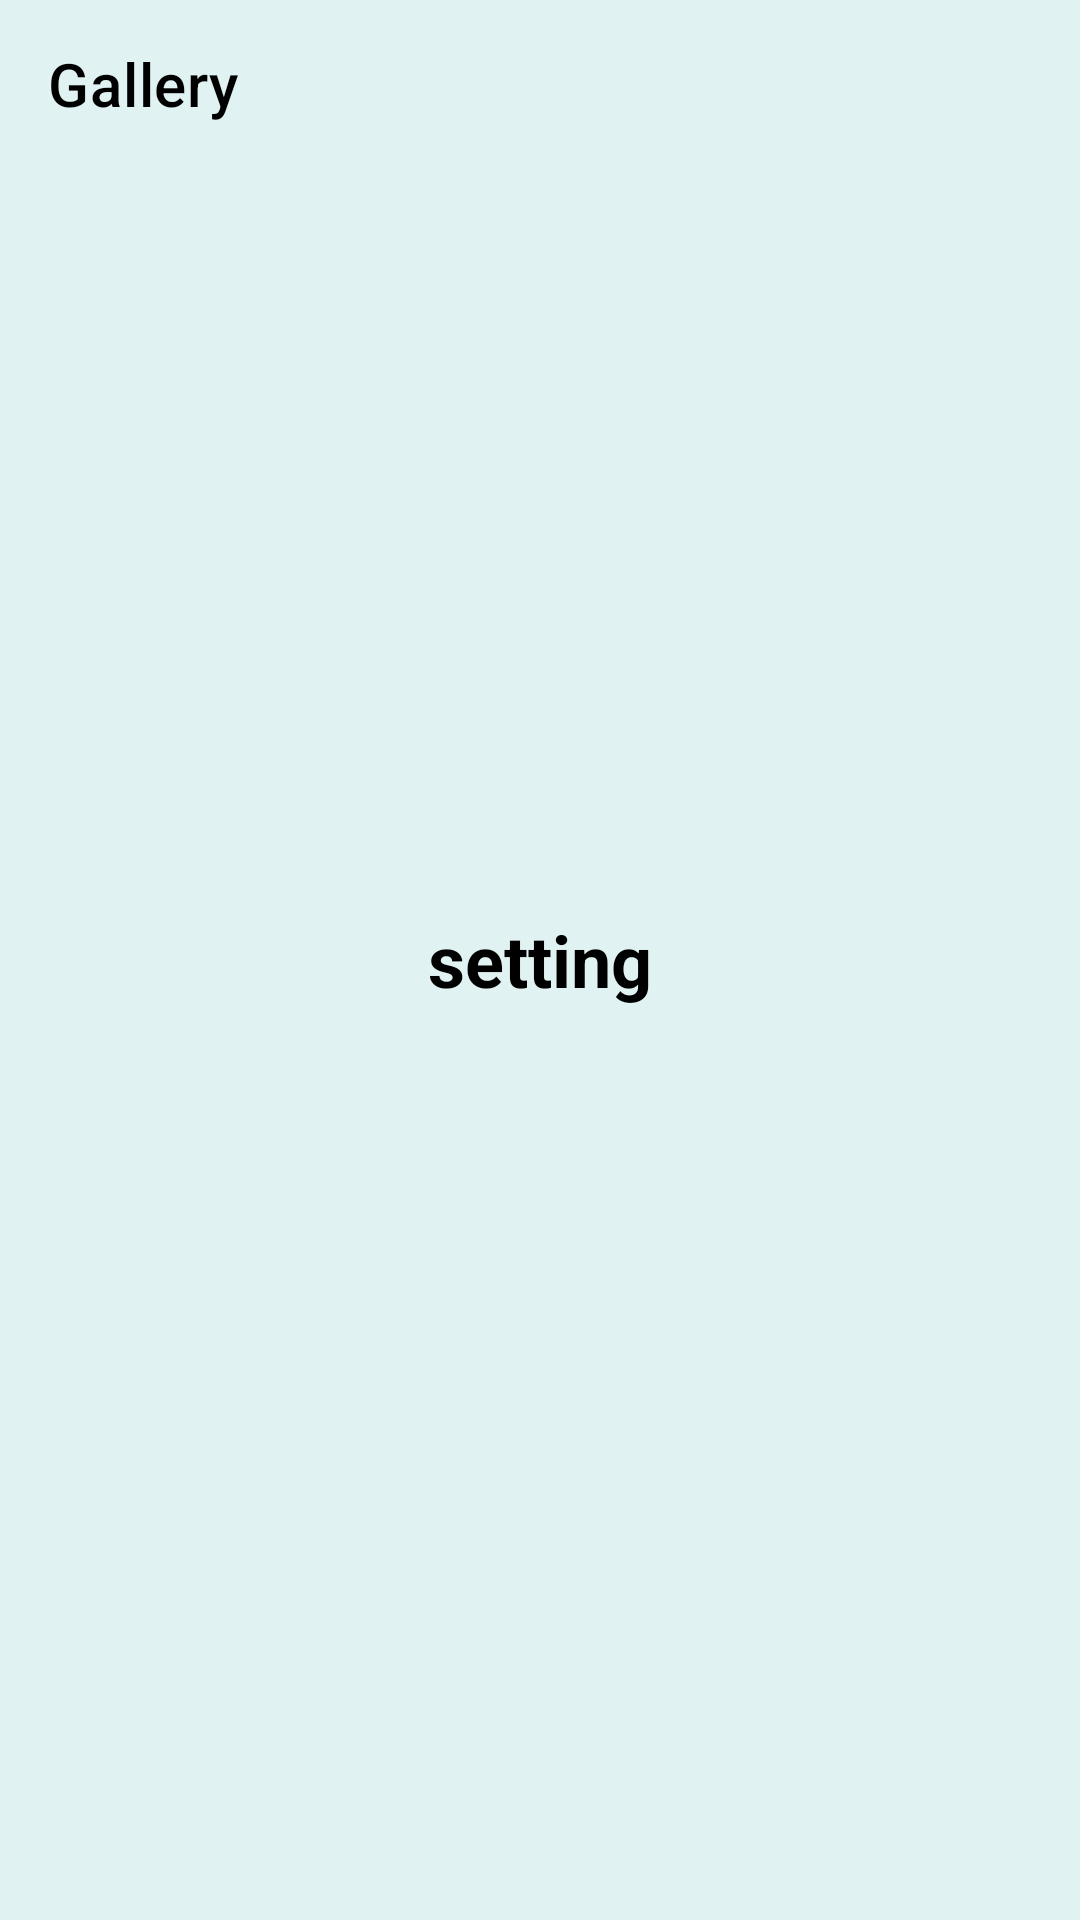

Layout XML and referenced resources for this Android screen:
<!-- AndroidManifest.xml: application theme Theme.Gallery -->
<!-- res/layout/activity_main.xml -->
<?xml version="1.0" encoding="utf-8"?>
<layout xmlns:android="http://schemas.android.com/apk/res/android"
        xmlns:app="http://schemas.android.com/apk/res-auto">

    <data>

        <variable
                name="viewModel"
                type="com.example.gallery.main.MainActivityViewModel"/>
    </data>

    <androidx.constraintlayout.widget.ConstraintLayout
            android:layout_width="match_parent"
            android:layout_height="match_parent">

        <com.google.android.material.appbar.MaterialToolbar
                android:layout_width="match_parent"
                android:layout_height="wrap_content"
                app:navigationIconTint="?attr/colorOnPrimary"
                android:fitsSystemWindows="true"
                android:id="@+id/toolbar"
                android:background="@color/transparent"
                app:title="@string/app_name"
                app:titleTextColor="?attr/colorOnPrimary"
                app:layout_constraintTop_toTopOf="parent"/>

        <LinearLayout
                android:layout_width="match_parent"
                android:layout_height="wrap_content"
                android:orientation="vertical"
                app:layout_constraintTop_toTopOf="parent"
                app:layout_constraintBottom_toBottomOf="parent"
                android:id="@+id/linear_layout">

            <TextView
                    android:text="@string/music"
                    android:layout_width="match_parent"
                    android:textColor="?attr/colorOnPrimary"
                    android:layout_height="100dp"
                    android:id="@+id/music"
                    android:visibility="gone"
                    android:onClick="onClick"
                    android:textSize="24sp"
                    android:textStyle="bold"
                    android:gravity="center"/>

            <TextView
                    android:text="@string/album"
                    android:layout_width="match_parent"
                    android:textColor="?attr/colorOnPrimary"
                    android:layout_height="100dp"
                    android:id="@+id/album"
                    android:onClick="onClick"
                    android:visibility="gone"
                    android:textSize="24sp"
                    android:textStyle="bold"
                    android:gravity="center"/>

            <TextView
                    android:onClick="onClick"
                    android:text="@string/video"
                    android:layout_width="match_parent"
                    android:textColor="?attr/colorOnPrimary"
                    android:layout_height="100dp"
                    android:visibility="gone"
                    android:id="@+id/video"
                    android:textSize="24sp"
                    android:textStyle="bold"
                    android:gravity="center"/>

            <TextView
                    android:onClick="onClick"
                    android:text="@string/setting"
                    android:layout_width="match_parent"
                    android:textColor="?attr/colorOnPrimary"
                    android:layout_height="100dp"
                    android:id="@+id/setting"
                    android:textSize="24sp"
                    android:textStyle="bold"
                    android:gravity="center"/>
        </LinearLayout>
    </androidx.constraintlayout.widget.ConstraintLayout>
</layout>
<!-- resources referenced by this layout -->
<resources>
  <color name="transparent">#0000</color>
  <string name="album">album</string>
  <string name="app_name">Gallery</string>
  <string name="music">music</string>
  <string name="setting">setting</string>
  <string name="video">video</string>
  <style name="Theme.Gallery" parent="Theme.MaterialComponents.Light.NoActionBar">
          
          <item name="colorPrimary">@color/teal_500</item>
          <item name="colorPrimaryVariant">@color/teal_50</item>
          <item name="colorPrimaryDark">@color/teal_800</item>
          <item name="colorOnPrimary">@color/black</item>
          <item name="colorOnSurface">@color/teal_50</item>
  
          <item name="colorAccent">@color/purple_100</item>
  
          <item name="android:textColor">?attr/colorOnPrimary</item>
          <item name="android:textSize">18sp</item>
          
          <item name="android:statusBarColor">@color/transparent</item>
  
          <item name="android:windowBackground">?attr/colorOnSurface</item>
  
          
          <item name="fontFamily">@font/opensans_font</item>
      </style>
  <color name="teal_500">#009688</color>
  <color name="teal_50">#E0F2F1</color>
  <color name="teal_800">#00695C</color>
  <color name="black">#000</color>
  <color name="purple_100">#E1BEE7</color>
</resources>
